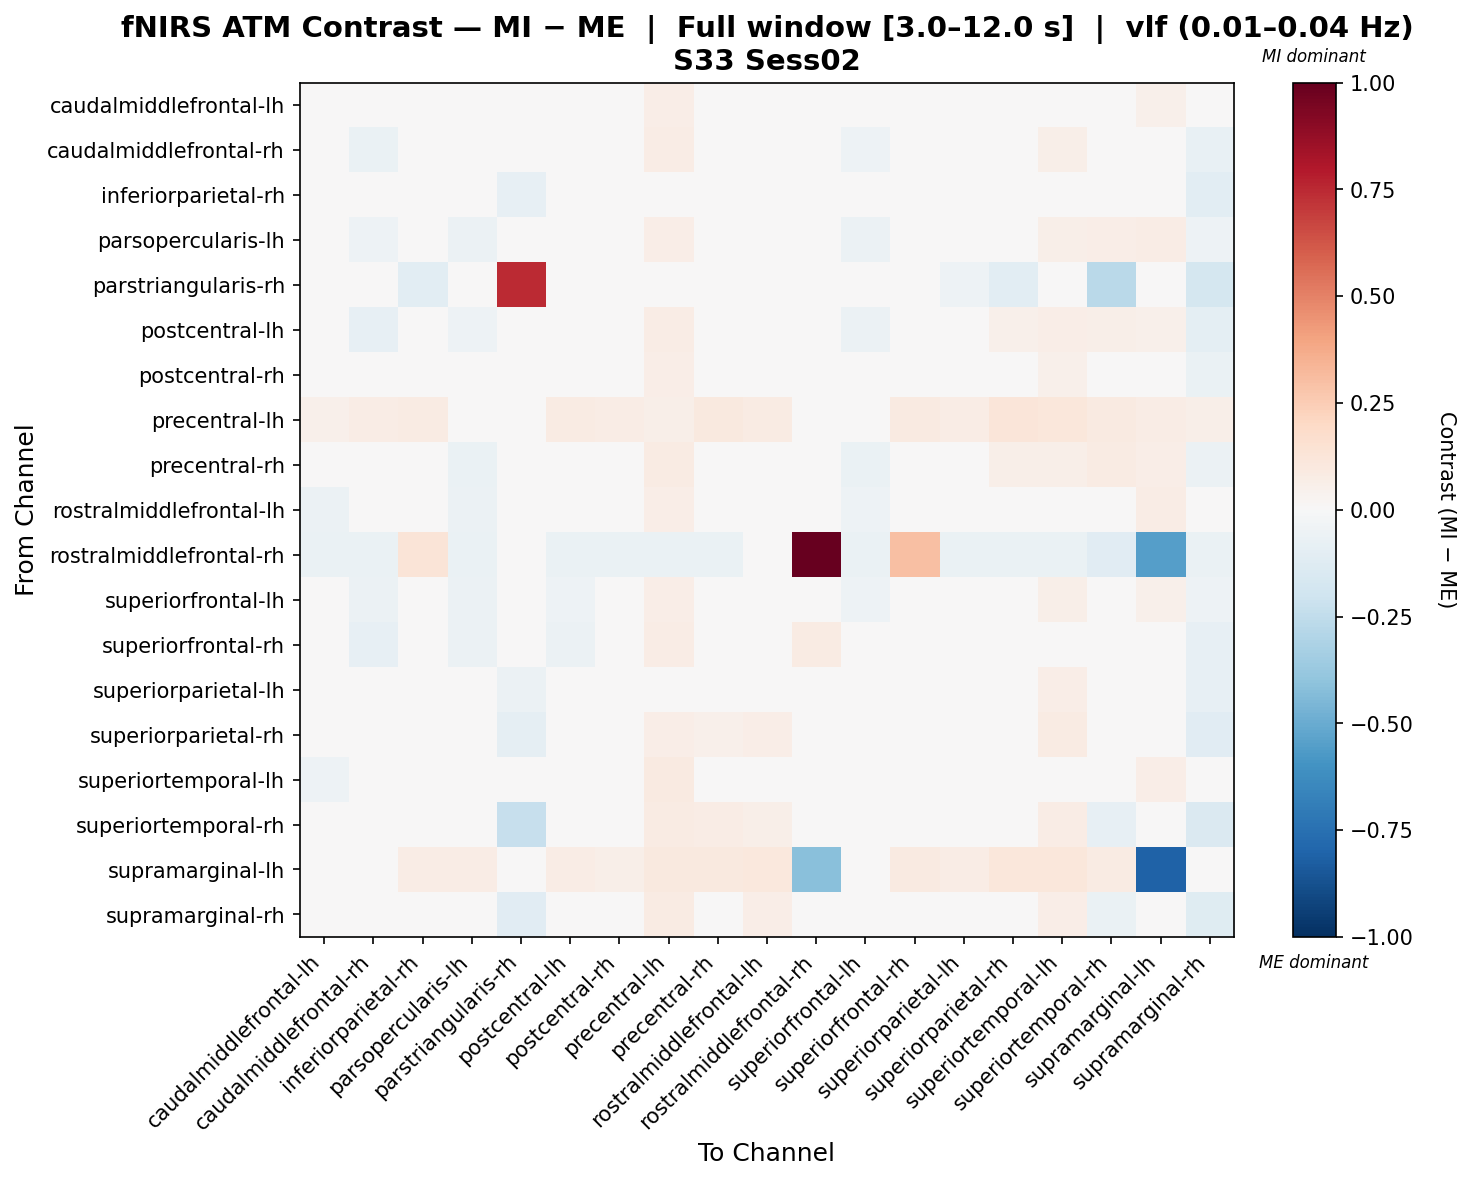

Data behind this chart, as committed beside it:
, caudalmiddlefrontal-lh, caudalmiddlefrontal-rh, inferiorparietal-rh, parsopercularis-lh, parstriangularis-rh, postcentral-lh, postcentral-rh, precentral-lh, precentral-rh, rostralmiddlefrontal-lh, rostralmiddlefrontal-rh, superiorfrontal-lh, superiorfrontal-rh, superiorparietal-lh, superiorparietal-rh, superiortemporal-lh, superiortemporal-rh, supramarginal-lh, supramarginal-rh
caudalmiddlefrontal-lh, -0.01172, -0.03539, 0.02012, -0.04963, 0.0, -0.02202, -0.03458, 0.06419, -0.02918, 0.01633, -0.006922, -0.02118, -0.00509, 0.007713, 0.03258, 0.03663, 0.02731, 0.05163, -0.0408
caudalmiddlefrontal-rh, 0.009301, -0.06747, 0.002543, -0.04637, 0.0, -0.04662, 0.007992, 0.0739, 0.01363, 0.0433, -0.01649, -0.05062, -0.04133, 0.02073, 0.03063, 0.06085, 0.04528, 0.03853, -0.07779
inferiorparietal-rh, 0.0237, -0.02761, 0.01075, -0.03662, -0.08082, -0.01273, 0.006869, 0.0478, 0.01475, 0.0498, 0.03166, -0.00836, 0.02064, 0.04263, 0.009786, 0.03832, -0.04134, 0.0192, -0.1084
parsopercularis-lh, 0.002143, -0.0546, -0.03038, -0.05791, 0.0, -0.03961, -0.01376, 0.06658, -0.002852, 0.02819, -0.009797, -0.05593, -0.01723, -0.003768, 0.03794, 0.05975, 0.06791, 0.0779, -0.0546
parstriangularis-rh, 0.0, 0.0, -0.1089, 0.0, 0.7487, 0.0, -0.02722, 0.0, 0.0, 0.0, 0.0, 0.0, 0.0, -0.05445, -0.1089, 0.0, -0.2722, 0.0, -0.177
postcentral-lh, 0.00141, -0.08252, -0.005797, -0.05465, 0.0, -0.03405, -0.002444, 0.07484, 0.01906, 0.04757, -0.01518, -0.06036, -0.04048, 0.01563, 0.05166, 0.0682, 0.06025, 0.05096, -0.0941
postcentral-rh, -0.004811, -0.01708, -0.02001, -0.03417, -0.0373, -0.01617, -0.003988, 0.06466, 0.016, 0.03663, -0.01743, -0.03166, -0.01584, 0.01168, 0.02701, 0.05276, 0.01959, 0.03468, -0.06456
precentral-lh, 0.05216, 0.07067, 0.0836, 0.04463, 0.0, 0.08039, 0.07714, 0.06112, 0.0959, 0.08427, -0.01616, 0.04311, 0.0872, 0.07651, 0.1179, 0.1147, 0.0862, 0.07145, 0.06238
precentral-rh, -0.03282, -0.04379, -0.02928, -0.06357, 0.0, -0.01483, -0.01769, 0.0792, -6.915110325464412e-05, 0.02922, -0.01832, -0.06386, -0.03342, 0.009789, 0.05573, 0.05912, 0.07968, 0.06673, -0.06182
rostralmiddlefrontal-lh, -0.06186, -0.02321, 0.01269, -0.0619, 0.0, -0.006431, -0.03038, 0.06373, -0.01759, 0.003201, 0.01083, -0.0507, 0.01107, -0.007249, 0.03737, 0.04858, 0.04377, 0.07284, -0.04475
rostralmiddlefrontal-rh, -0.06575, -0.06575, 0.131, -0.06575, 0.0, -0.06575, -0.06575, -0.06575, -0.06575, 0.01858, 1.0, -0.06575, 0.2997, -0.06575, -0.06575, -0.06575, -0.1096, -0.5507, -0.06575
superiorfrontal-lh, 0.02532, -0.06129, 0.003185, -0.05959, 0.0, -0.05027, -0.004933, 0.06673, -0.002001, 0.03383, -0.01466, -0.05173, -0.03244, 0.01332, 0.03092, 0.05917, 0.04451, 0.05449, -0.05457
superiorfrontal-rh, -0.0001471, -0.08379, -0.003878, -0.05925, 0.0, -0.05865, -0.03046, 0.07443, -0.02273, 0.04867, 0.08397, -0.04939, 0.04615, -0.005134, 0.02105, 0.03467, 0.03918, 0.0491, -0.08379
superiorparietal-lh, 0.01469, -0.02278, -0.01716, -0.0383, -0.05622, -0.004079, 0.003707, 0.04612, 0.02593, 0.03873, -0.01629, -0.04484, -0.00438, 0.0159, 0.009816, 0.06356, 0.02638, 0.03854, -0.07931
superiorparietal-rh, 0.02675, -0.02476, -0.03666, -0.0106, -0.08751, 0.008287, 0.006629, 0.06853, 0.05049, 0.06925, -0.02106, -0.03277, 0.002344, 0.01211, -0.02891, 0.08101, -0.01762, 0.04671, -0.1122
superiortemporal-lh, -0.05448, -0.02517, -0.0103, -0.04013, 0.0, -0.001195, -0.02132, 0.08939, -0.001488, -0.008591, -0.01837, -0.03949, -0.01336, 0.005567, 0.04348, 0.0409, 0.03226, 0.06618, -0.04388
superiortemporal-rh, 0.01077, 0.01093, -0.03924, 0.02852, -0.2282, 0.04763, 0.01306, 0.07848, 0.07309, 0.05566, -0.02593, 0.0113, 0.04365, 0.03079, 0.001288, 0.07035, -0.08487, 0.04719, -0.1445
supramarginal-lh, 0.04487, 0.04927, 0.07438, 0.07324, 0.0, 0.07464, 0.06182, 0.09423, 0.09975, 0.1074, -0.4198, 0.04312, 0.08781, 0.07363, 0.1106, 0.1133, 0.07954, -0.8119, 0.04412
supramarginal-rh, 0.02629, -0.01222, -0.02456, -0.002547, -0.1132, -0.0106, 0.02518, 0.07853, 0.03516, 0.06429, -0.01649, -0.006035, 0.009001, 0.01892, 0.001363, 0.06907, -0.06717, 0.04251, -0.1175
